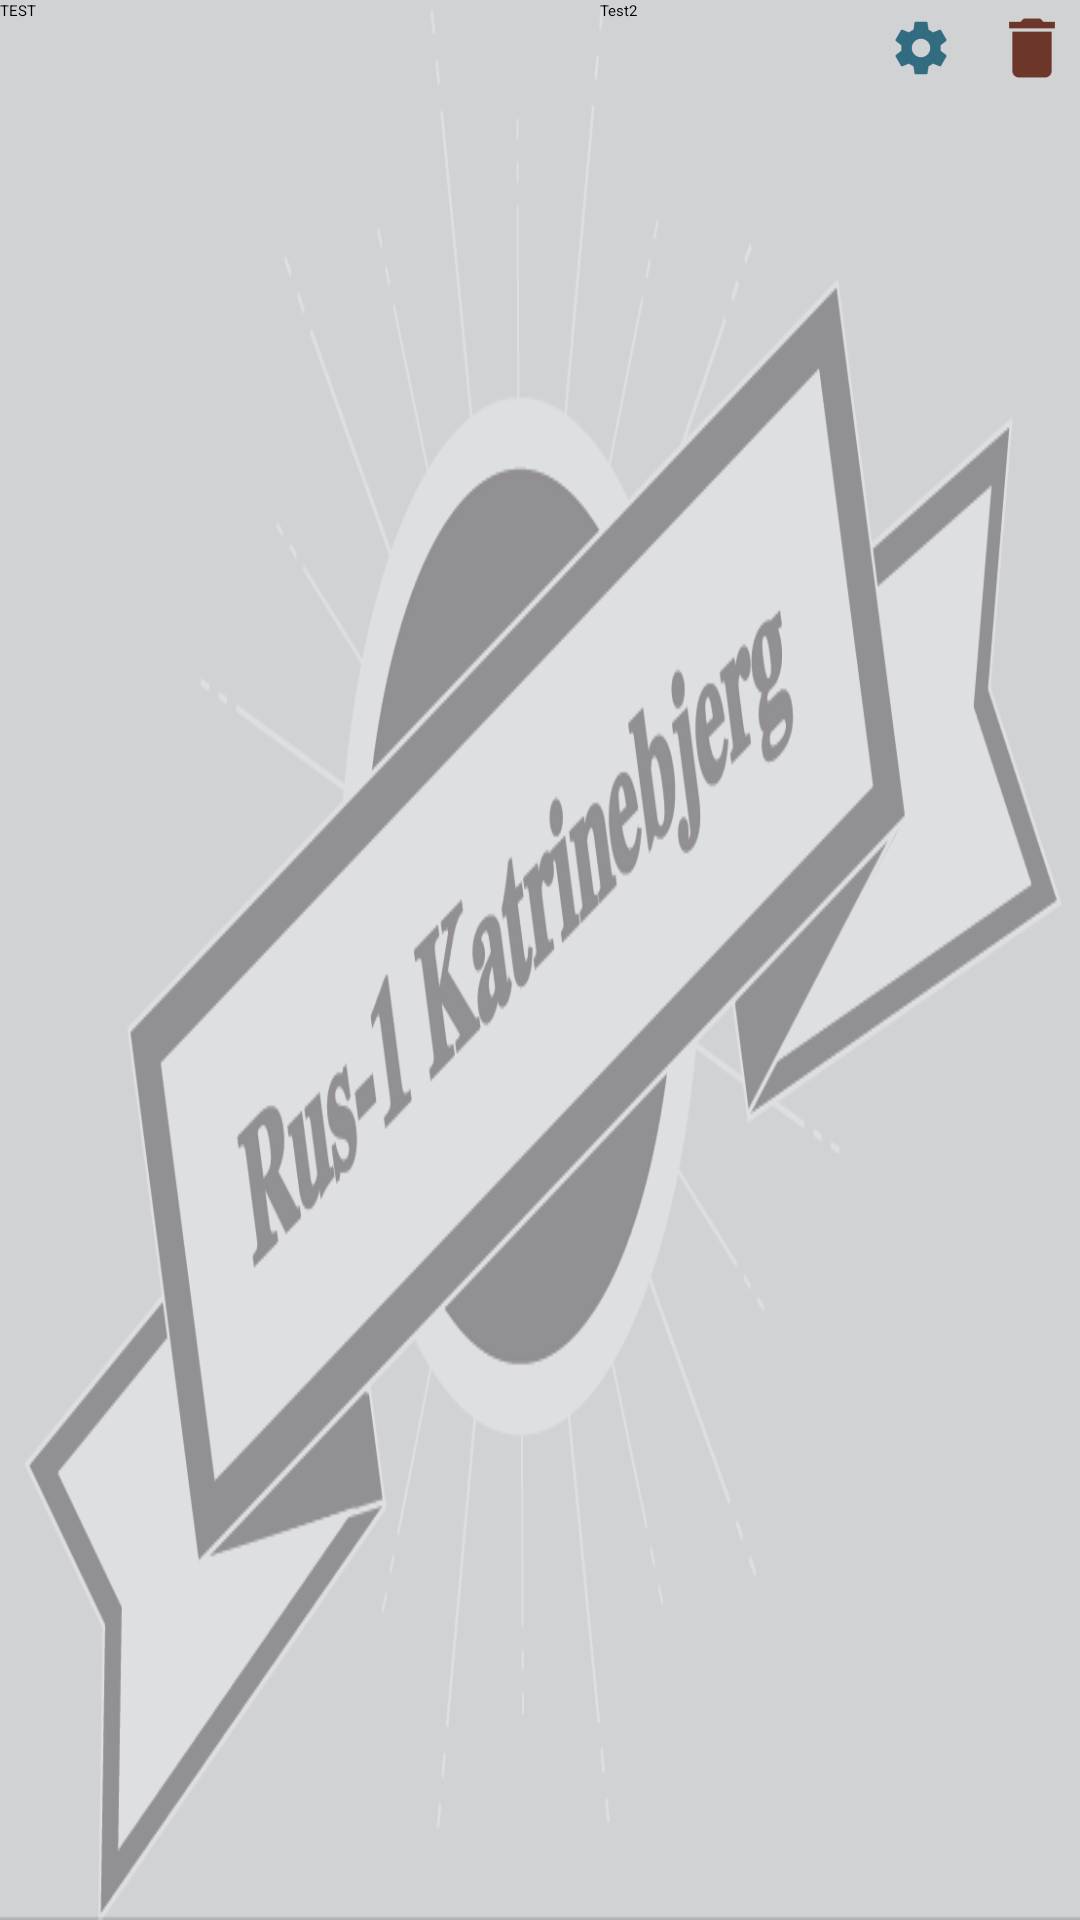

Reconstruct the res/layout file that produces this screen, plus the resources it refers to.
<!-- AndroidManifest.xml: application theme AppTheme -->
<!-- res/layout/baritem_list_cardview.xml -->
<?xml version="1.0" encoding="utf-8"?>
<LinearLayout xmlns:android="http://schemas.android.com/apk/res/android"
    xmlns:card_view="http://schemas.android.com/apk/res-auto"
    android:orientation="vertical"
    android:layout_width="match_parent"
    android:layout_height="wrap_content"
    android:layout_marginLeft="10dp"
    android:layout_marginRight="10dp"
    android:layout_marginTop="5dp"
    android:layout_marginBottom="5dp">

    <android.support.v7.widget.CardView
        android:layout_width="match_parent"
        android:layout_height="wrap_content"
        card_view:cardBackgroundColor="@android:color/transparent"
        card_view:cardElevation="0dp">

        <RelativeLayout
            android:layout_width="match_parent"
            android:layout_height="match_parent">

            <TextView
                android:layout_width="200dp"
                android:layout_height="wrap_content"
                android:text="TEST"
                android:id="@+id/txtBarItemName"/>

            <TextView
                android:layout_width="wrap_content"
                android:layout_height="wrap_content"
                android:text="Test2"
                android:id="@+id/txtBarItemPrice"
                android:layout_toRightOf="@+id/txtBarItemName"
                android:layout_toEndOf="@+id/txtBarItemName" />

            <ImageButton
                android:layout_width="wrap_content"
                android:layout_height="wrap_content"
                android:src="@drawable/ic_edit"
                android:background="@null"
                android:id="@+id/btnEditBarItem"
                android:layout_toStartOf="@+id/btnDeleteBarItem"
                android:layout_marginRight="5dp"/>

            <ImageButton
                android:layout_width="wrap_content"
                android:layout_height="wrap_content"
                android:src="@drawable/ic_delete"
                android:background="@null"
                android:id="@+id/btnDeleteBarItem"
                android:layout_alignParentRight="true"/>

        </RelativeLayout>
    </android.support.v7.widget.CardView>

</LinearLayout>
<!-- resources referenced by this layout -->
<resources>
  <!-- drawable ic_delete: png bitmap (drawable-hdpi, 272 bytes) -->
  <!-- drawable ic_edit: png bitmap (drawable-hdpi, 546 bytes) -->
  <style name="AppTheme" parent="MaterialDrawerTheme.Light.DarkToolbar">
          
          <item name="colorPrimary">@color/PrimeGray</item>
          <item name="colorPrimaryDark">@color/PrimeGray</item>
          <item name="colorAccent">@color/md_blue_A700</item>
          <item name="drawerArrowStyle">@style/DrawerArrowStyle</item>
          <item name="android:windowBackground">@drawable/rus1baggrund</item>
      </style>
  <color name="PrimeGray">#09526a</color>
  <style name="DrawerArrowStyle" parent="Widget.AppCompat.DrawerArrowToggle">
          <item name="spinBars">true</item>
          <item name="color">@color/white</item>
      </style>
  <!-- drawable rus1baggrund: png bitmap (drawable, 52612 bytes) -->
  <color name="white">#ffffff</color>
</resources>
